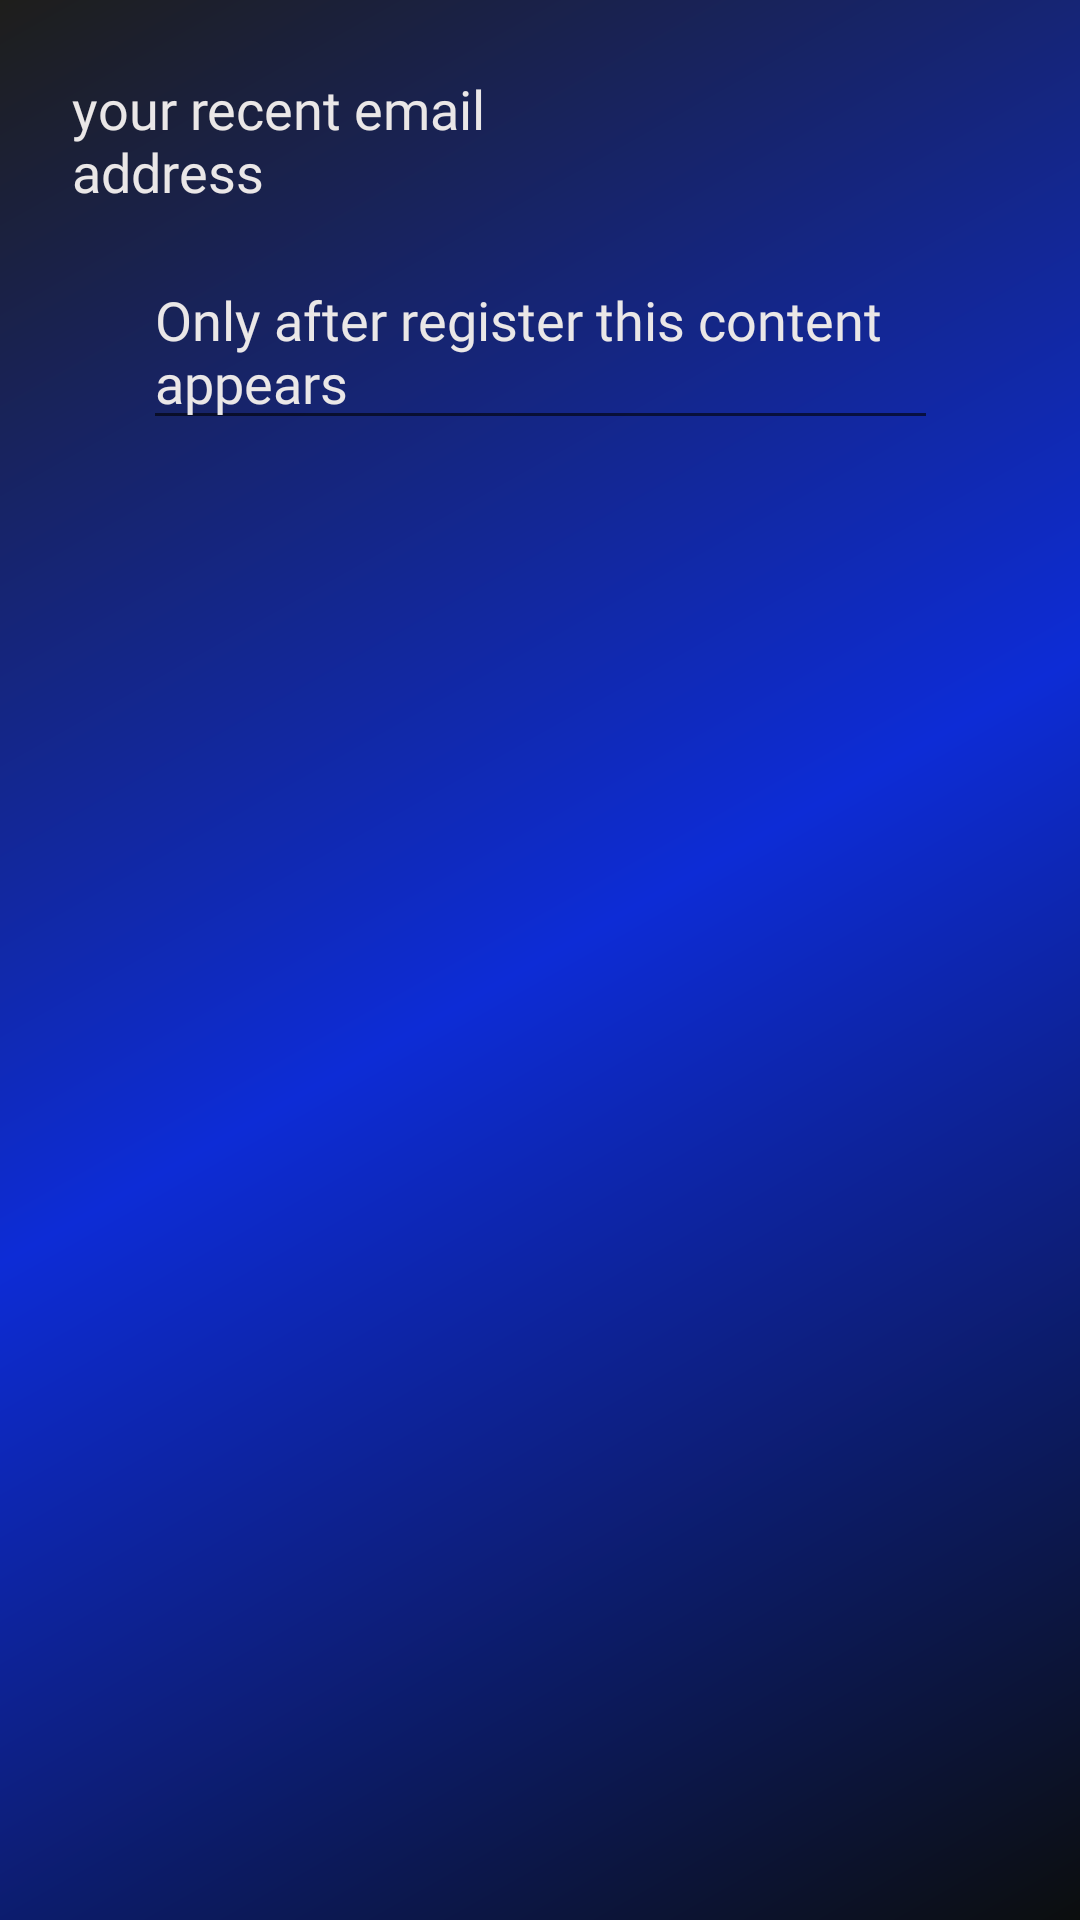

Here is an Android app screen rendered from its layout file. Give the layout XML and the strings, colors and styles it references.
<!-- AndroidManifest.xml: application theme Theme.MyApplication -->
<!-- res/layout/fragment_forgot.xml -->
<?xml version="1.0" encoding="utf-8"?>

<androidx.constraintlayout.widget.ConstraintLayout xmlns:android="http://schemas.android.com/apk/res/android"
    xmlns:app="http://schemas.android.com/apk/res-auto"
    xmlns:tools="http://schemas.android.com/tools"
    android:layout_width="match_parent"
    android:layout_height="match_parent"
    android:background="@drawable/first_gradient"
    tools:context=".ForgotFragment">

    

    <EditText
        android:id="@+id/tvForgot"
        android:layout_width="265dp"
        android:layout_height="wrap_content"
        android:fontFamily="@font/aclonica"
        android:text="@string/enter_valid_email"
        android:textColor="#EAE7E7"
        android:textSize="18sp"
        app:layout_constraintBottom_toTopOf="@+id/guideline4"
        app:layout_constraintEnd_toEndOf="parent"
        app:layout_constraintStart_toStartOf="parent"
        app:layout_constraintTop_toTopOf="@+id/guideline4" />

    <androidx.constraintlayout.widget.Guideline
        android:id="@+id/guideline4"
        android:layout_width="wrap_content"
        android:layout_height="wrap_content"
        android:orientation="horizontal"
        app:layout_constraintGuide_percent="0.18" />

    <TextView
        android:id="@+id/textView15"
        android:layout_width="161dp"
        android:layout_height="0dp"
        android:layout_marginStart="24dp"
        android:layout_marginTop="24dp"
        android:fontFamily="@font/aclonica"
        android:text="your recent email address "
        android:textColor="#EAE7E7"
        android:textSize="18sp"
        app:layout_constraintStart_toStartOf="parent"
        app:layout_constraintTop_toTopOf="parent" />

</androidx.constraintlayout.widget.ConstraintLayout>
<!-- resources referenced by this layout -->
<resources>
  <!-- drawable first_gradient (drawable) -->
  <?xml version="1.0" encoding="utf-8"?>
  
  
      <shape
          xmlns:android="http://schemas.android.com/apk/res/android"
          android:shape="rectangle">
          <gradient
              android:angle="135"
              android:centerColor="#0D2CD6"
              android:endColor="#1E1E1B"
              android:startColor="#0C0E0E"
              android:type="linear" />
      </shape>
  <string name="enter_valid_email">Only after register this content appears</string>
  <style name="Theme.MyApplication" parent="Theme.MaterialComponents.DayNight.DarkActionBar">
          
          <item name="colorPrimary">#0E0D0E</item>
          <item name="colorPrimaryVariant">#0B20E1</item>
          <item name="colorOnPrimary">@color/white</item>
          
          <item name="colorSecondary">@color/teal_200</item>
          <item name="colorSecondaryVariant">@color/teal_700</item>
          <item name="colorOnSecondary">@color/black</item>
          
          <item name="android:statusBarColor" tools:targetApi="l">?attr/colorPrimaryVariant</item>
          
      </style>
  <!-- not gathered from this repository: default colours our renderer supplied (Android Studio template values) -->
  <color name="teal_200">#FF03DAC5</color>
  <color name="teal_700">#FF018786</color>
  <color name="black">#FF000000</color>
  <color name="white">#FFFFFFFF</color>
</resources>
